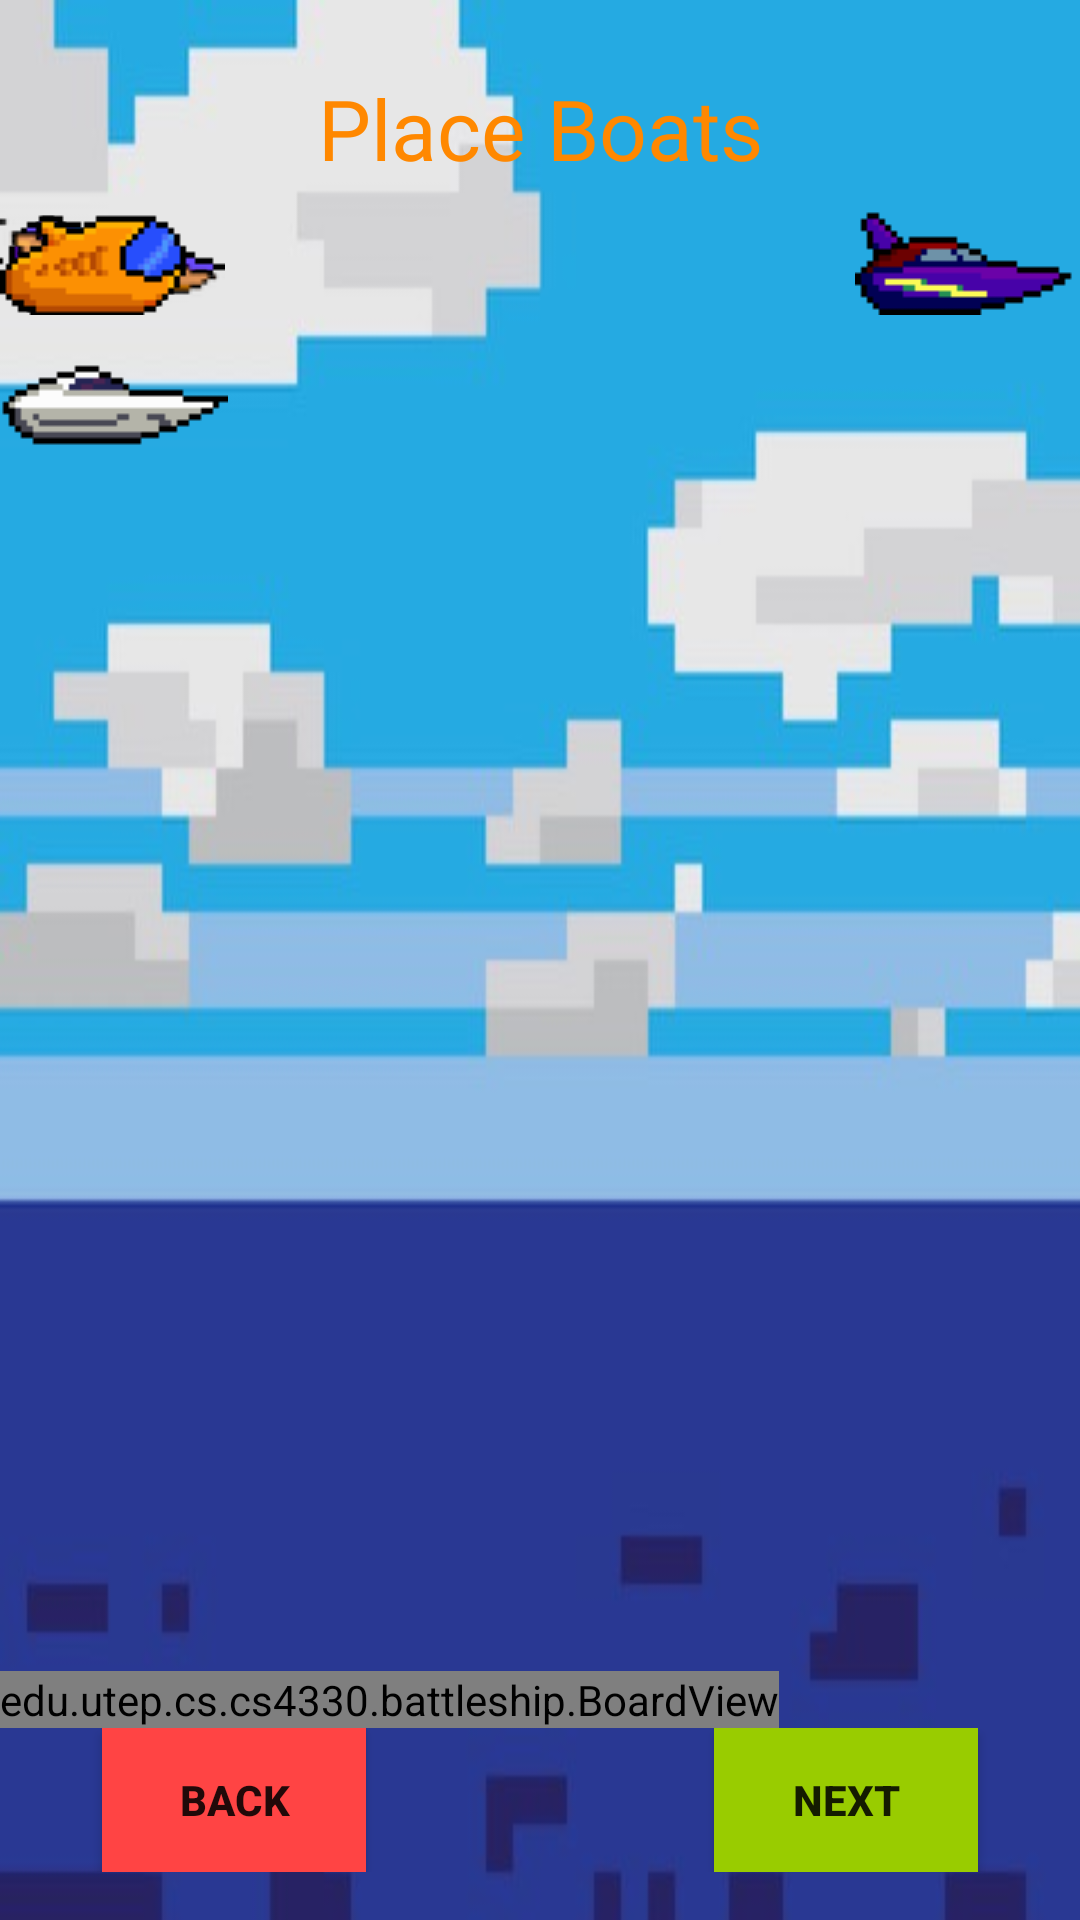

Write the Android layout XML for this screen, with the resource values it uses.
<!-- AndroidManifest.xml: fallback theme Theme.MaterialComponents.DayNight.NoActionBar -->
<!-- res/layout/activity_place_boat.xml -->
<?xml version="1.0" encoding="utf-8"?>
<RelativeLayout xmlns:android="http://schemas.android.com/apk/res/android"
    android:layout_width="match_parent"
    android:layout_height="match_parent"
    android:weightSum="1"
    android:orientation="horizontal"
    android:background="@drawable/oceanwclouds">

    <TextView
        android:id="@+id/placeboats"
        android:layout_width="match_parent"
        android:layout_height="wrap_content"
        android:layout_alignParentTop="true"
        android:layout_centerHorizontal="true"
        android:layout_marginTop="24dp"
        android:gravity="center"
        android:text="Place Boats"
        android:textAlignment="center"
        android:textColor="@android:color/holo_orange_dark"
        android:textSize="28sp" />

    <RelativeLayout
        android:id="@+id/defaultBoatsView"
        android:layout_width="match_parent"
        android:layout_height="match_parent"
        android:layout_alignParentLeft="true"
        android:layout_alignParentStart="true"
        android:orientation="vertical"
        android:scaleType="fitXY"
        android:tileMode="repeat"
        android:layout_alignTop="@+id/relativeLayout"
        android:layout_above="@+id/relativeLayout2">

        <edu.utep.cs.cs4330.battleship.BoardView
            android:id="@+id/boardView"
            android:layout_width="wrap_content"
            android:layout_height="wrap_content"
            android:layout_weight="1"
            android:layout_alignParentBottom="true" />

    </RelativeLayout>

    <RelativeLayout
        android:layout_width="match_parent"
        android:layout_height="match_parent"
        android:layout_marginTop="70dp">

        <ImageView
            android:id="@+id/battleship"
            android:layout_width="wrap_content"
            android:layout_height="wrap_content"
            android:background="@drawable/battleship"
            android:contentDescription="Battleship" />
    </RelativeLayout>

    <RelativeLayout
        android:layout_width="match_parent"
        android:layout_height="match_parent"
        android:layout_marginTop="70dp">

        <ImageView
            android:id="@+id/aircraft"
            android:layout_width="wrap_content"
            android:layout_height="wrap_content"
            android:background="@drawable/aircraft"
            android:contentDescription="aircraft" />
    </RelativeLayout>

    <RelativeLayout
        android:layout_width="match_parent"
        android:layout_height="match_parent"
        android:layout_marginTop="70dp">

        <ImageView
            android:id="@+id/submarine"
            android:layout_width="wrap_content"
            android:layout_height="wrap_content"
            android:background="@drawable/submarine"
            android:contentDescription="submarine" />
    </RelativeLayout>

    <RelativeLayout
        android:layout_width="match_parent"
        android:layout_height="match_parent"
        android:layout_marginTop="70dp">

        <ImageView
            android:id="@+id/minesweeper"
            android:layout_width="wrap_content"
            android:layout_height="wrap_content"
            android:layout_alignParentEnd="true"
            android:layout_alignParentRight="true"
            android:layout_alignParentTop="true"
            android:layout_marginEnd="0dp"
            android:layout_marginRight="0dp"
            android:background="@drawable/minesweeper"
            android:contentDescription="minesweeper" />

    </RelativeLayout>

    <RelativeLayout
        android:layout_width="match_parent"
        android:layout_height="match_parent"
        android:layout_marginTop="120dp"
        android:id="@+id/relativeLayout">

        <ImageView
            android:id="@+id/frigate"
            android:layout_width="wrap_content"
            android:layout_height="wrap_content"
            android:background="@drawable/frigate"
            android:contentDescription="frigate" />

    </RelativeLayout>

    <RelativeLayout
        android:layout_width="match_parent"
        android:layout_height="wrap_content"
        android:layout_alignParentBottom="true"
        android:layout_centerHorizontal="true"
        android:layout_marginBottom="16dp"
        android:id="@+id/relativeLayout2">

        <Button
            android:id="@+id/quitB"
            android:layout_width="wrap_content"
            android:layout_height="wrap_content"
            android:layout_alignParentLeft="true"
            android:layout_alignParentStart="true"
            android:layout_alignParentTop="true"
            android:layout_marginLeft="34dp"
            android:layout_marginStart="34dp"
            android:background="@android:color/holo_red_light"
            android:text="Back"
            android:textStyle="bold" />

        <Button
            android:id="@+id/next"
            android:layout_width="wrap_content"
            android:layout_height="wrap_content"
            android:layout_alignParentEnd="true"
            android:layout_alignParentRight="true"
            android:layout_alignParentTop="true"
            android:layout_marginEnd="34dp"
            android:layout_marginRight="34dp"
            android:background="@android:color/holo_green_light"
            android:text="@string/next"
            android:textStyle="bold" />

    </RelativeLayout>
</RelativeLayout>
<!-- resources referenced by this layout -->
<resources>
  <!-- drawable aircraft: png bitmap (drawable, 3810 bytes) -->
  <!-- drawable battleship: png bitmap (drawable, 1070 bytes) -->
  <!-- drawable frigate: png bitmap (drawable, 1008 bytes) -->
  <!-- drawable minesweeper: png bitmap (drawable, 1074 bytes) -->
  <!-- drawable oceanwclouds: jpg bitmap (drawable, 46761 bytes) -->
  <!-- drawable submarine: png bitmap (drawable, 1177 bytes) -->
  <string name="next">Next</string>
</resources>
